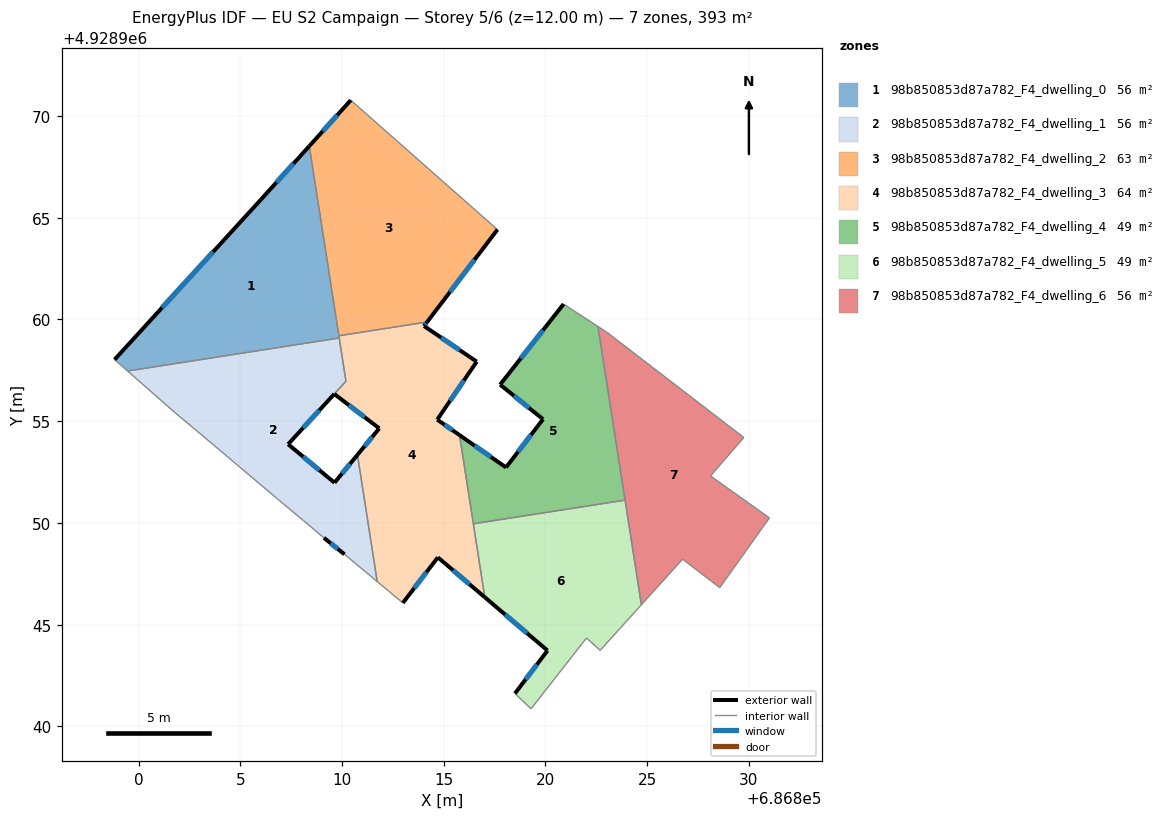
=== STOREY PLAN SPEC (per zone: floor XY polygon, exterior-wall plan segments, windows/doors) ===
zone 1: 98b850853d87a782_F4_dwelling_0  (56.2 m²)
  floor: (686808.39, 4928968.52) (686809.86, 4928959.08) (686799.46, 4928957.46) (686798.82, 4928958.02) (686806.00, 4928965.87)
  exterior wall: (686808.39, 4928968.52) – (686806.00, 4928965.87)  [3.6 m]
    window: (686807.61, 4928967.66) – (686806.78, 4928966.73)  [1.3 m²]
  exterior wall: (686806.00, 4928965.87) – (686798.82, 4928958.02)  [10.6 m]
    window: (686803.67, 4928963.32) – (686801.16, 4928960.58)  [3.9 m²]
  interior walls: 4
zone 2: 98b850853d87a782_F4_dwelling_1  (55.8 m²)
  floor: (686809.86, 4928959.08) (686810.19, 4928956.96) (686807.35, 4928953.86) (686809.63, 4928951.97) (686810.76, 4928953.34) (686811.73, 4928947.11) (686810.12, 4928948.45) (686809.11, 4928949.26) (686808.10, 4928950.11) (686806.83, 4928951.17) (686803.11, 4928954.31) (686801.84, 4928955.37) (686799.46, 4928957.46)
  exterior wall: (686809.11, 4928949.26) – (686810.12, 4928948.45)  [1.3 m]
    window: (686809.44, 4928949.00) – (686809.79, 4928948.72)  [0.5 m²]
  exterior wall: (686809.63, 4928951.97) – (686807.35, 4928953.86)  [3.0 m]
    window: (686808.89, 4928952.59) – (686808.09, 4928953.25)  [1.1 m²]
  exterior wall: (686810.76, 4928953.34) – (686809.63, 4928951.97)  [1.8 m]
    window: (686810.39, 4928952.90) – (686810.00, 4928952.42)  [0.7 m²]
  exterior wall: (686807.35, 4928953.86) – (686809.62, 4928956.33)  [3.4 m]
    window: (686808.09, 4928954.67) – (686808.88, 4928955.53)  [1.2 m²]
  interior walls: 11
zone 3: 98b850853d87a782_F4_dwelling_2  (63.4 m²)
  floor: (686817.64, 4928964.41) (686814.18, 4928959.87) (686809.85, 4928959.20) (686808.39, 4928968.52) (686810.43, 4928970.77)
  exterior wall: (686814.18, 4928959.87) – (686817.64, 4928964.41)  [5.7 m]
    window: (686815.31, 4928961.35) – (686816.52, 4928962.94)  [2.1 m²]
  exterior wall: (686810.43, 4928970.77) – (686808.39, 4928968.52)  [3.0 m]
    window: (686809.77, 4928970.04) – (686809.06, 4928969.25)  [1.1 m²]
  interior walls: 3
zone 4: 98b850853d87a782_F4_dwelling_3  (63.8 m²)
  floor: (686816.62, 4928957.92) (686814.68, 4928955.07) (686815.77, 4928954.31) (686817.02, 4928946.34) (686814.71, 4928948.30) (686812.99, 4928946.06) (686811.73, 4928947.11) (686810.76, 4928953.34) (686811.83, 4928954.64) (686809.62, 4928956.33) (686810.19, 4928956.96) (686809.85, 4928959.20) (686814.18, 4928959.87) (686814.03, 4928959.67)
  exterior wall: (686811.83, 4928954.64) – (686810.76, 4928953.34)  [1.7 m]
    window: (686811.48, 4928954.22) – (686811.11, 4928953.77)  [0.6 m²]
  exterior wall: (686809.62, 4928956.33) – (686811.83, 4928954.64)  [2.8 m]
    window: (686810.34, 4928955.78) – (686811.11, 4928955.19)  [1.0 m²]
  exterior wall: (686814.03, 4928959.67) – (686814.18, 4928959.87)  [0.2 m]
    window: (686814.08, 4928959.74) – (686814.13, 4928959.81)  [0.1 m²]
  exterior wall: (686816.62, 4928957.92) – (686814.03, 4928959.67)  [3.1 m]
    window: (686815.78, 4928958.49) – (686814.87, 4928959.10)  [1.1 m²]
  exterior wall: (686814.68, 4928955.07) – (686816.62, 4928957.92)  [3.4 m]
    window: (686815.31, 4928956.00) – (686815.99, 4928957.00)  [1.3 m²]
  exterior wall: (686815.78, 4928954.31) – (686814.68, 4928955.07)  [1.3 m]
    window: (686815.42, 4928954.56) – (686815.04, 4928954.83)  [0.5 m²]
  exterior wall: (686814.71, 4928948.30) – (686817.02, 4928946.34)  [3.0 m]
    window: (686815.46, 4928947.67) – (686816.27, 4928946.98)  [1.1 m²]
  exterior wall: (686812.99, 4928946.06) – (686814.71, 4928948.30)  [2.8 m]
    window: (686813.55, 4928946.79) – (686814.15, 4928947.58)  [1.0 m²]
  interior walls: 9
zone 5: 98b850853d87a782_F4_dwelling_4  (49.0 m²)
  floor: (686822.58, 4928959.65) (686823.91, 4928951.12) (686816.45, 4928949.95) (686815.77, 4928954.31) (686818.06, 4928952.72) (686819.88, 4928955.09) (686817.77, 4928956.79) (686820.89, 4928960.75)
  exterior wall: (686820.89, 4928960.75) – (686817.77, 4928956.79)  [5.0 m]
    window: (686819.88, 4928959.47) – (686818.79, 4928958.08)  [1.8 m²]
  exterior wall: (686818.06, 4928952.72) – (686815.78, 4928954.31)  [2.8 m]
    window: (686817.32, 4928953.24) – (686816.52, 4928953.80)  [1.0 m²]
  exterior wall: (686819.88, 4928955.09) – (686818.06, 4928952.72)  [3.0 m]
    window: (686819.29, 4928954.32) – (686818.65, 4928953.49)  [1.1 m²]
  exterior wall: (686817.77, 4928956.79) – (686819.88, 4928955.09)  [2.7 m]
    window: (686818.46, 4928956.24) – (686819.19, 4928955.65)  [1.0 m²]
  interior walls: 4
zone 6: 98b850853d87a782_F4_dwelling_5  (49.0 m²)
  floor: (686823.91, 4928951.12) (686824.71, 4928945.97) (686822.69, 4928943.73) (686822.02, 4928944.34) (686819.29, 4928940.86) (686818.50, 4928941.61) (686820.10, 4928943.72) (686817.02, 4928946.34) (686816.45, 4928949.95)
  exterior wall: (686820.10, 4928943.72) – (686818.50, 4928941.61)  [2.6 m]
    window: (686819.58, 4928943.04) – (686819.02, 4928942.30)  [1.0 m²]
  exterior wall: (686817.02, 4928946.34) – (686820.10, 4928943.72)  [4.0 m]
    window: (686818.02, 4928945.49) – (686819.10, 4928944.58)  [1.5 m²]
  interior walls: 7
zone 7: 98b850853d87a782_F4_dwelling_6  (56.2 m²)
  floor: (686829.75, 4928954.20) (686828.11, 4928952.30) (686831.01, 4928950.25) (686828.57, 4928946.82) (686826.74, 4928948.21) (686824.71, 4928945.97) (686822.58, 4928959.65) (686823.05, 4928959.34)
  interior walls: 9

=== DERIVED (storey summary) ===
Building: EU S2 Campaign
Storey: 5 of 6  (floor level z = 12.00 m)
Storey gross floor area: 393.4 m²
Zones on this storey: 7
  - 98b850853d87a782_F4_dwelling_0: floor 56.2 m²; exterior wall 14.2 m (42.6 m²); 2 window(s) 5.2 m²; WWR 12.2%
  - 98b850853d87a782_F4_dwelling_1: floor 55.8 m²; exterior wall 9.4 m (28.2 m²); 4 window(s) 3.4 m²; WWR 12.2%
  - 98b850853d87a782_F4_dwelling_2: floor 63.4 m²; exterior wall 8.8 m (26.3 m²); 2 window(s) 3.2 m²; WWR 12.2%
  - 98b850853d87a782_F4_dwelling_3: floor 63.8 m²; exterior wall 18.5 m (55.4 m²); 8 window(s) 6.8 m²; WWR 12.2%
  - 98b850853d87a782_F4_dwelling_4: floor 49.0 m²; exterior wall 13.5 m (40.6 m²); 4 window(s) 5.0 m²; WWR 12.2%
  - 98b850853d87a782_F4_dwelling_5: floor 49.0 m²; exterior wall 6.7 m (20.1 m²); 2 window(s) 2.5 m²; WWR 12.2%
  - 98b850853d87a782_F4_dwelling_6: floor 56.2 m²
Zone adjacency (shared interzone walls):
  - 98b850853d87a782_F4_dwelling_0 ↔ 98b850853d87a782_F4_dwelling_1
  - 98b850853d87a782_F4_dwelling_0 ↔ 98b850853d87a782_F4_dwelling_2
  - 98b850853d87a782_F4_dwelling_0 ↔ 98b850853d87a782_F4_dwelling_3
  - 98b850853d87a782_F4_dwelling_1 ↔ 98b850853d87a782_F4_dwelling_3
  - 98b850853d87a782_F4_dwelling_2 ↔ 98b850853d87a782_F4_dwelling_3
  - 98b850853d87a782_F4_dwelling_3 ↔ 98b850853d87a782_F4_dwelling_4
  - 98b850853d87a782_F4_dwelling_3 ↔ 98b850853d87a782_F4_dwelling_5
  - 98b850853d87a782_F4_dwelling_4 ↔ 98b850853d87a782_F4_dwelling_5
  - 98b850853d87a782_F4_dwelling_4 ↔ 98b850853d87a782_F4_dwelling_6
  - 98b850853d87a782_F4_dwelling_5 ↔ 98b850853d87a782_F4_dwelling_6